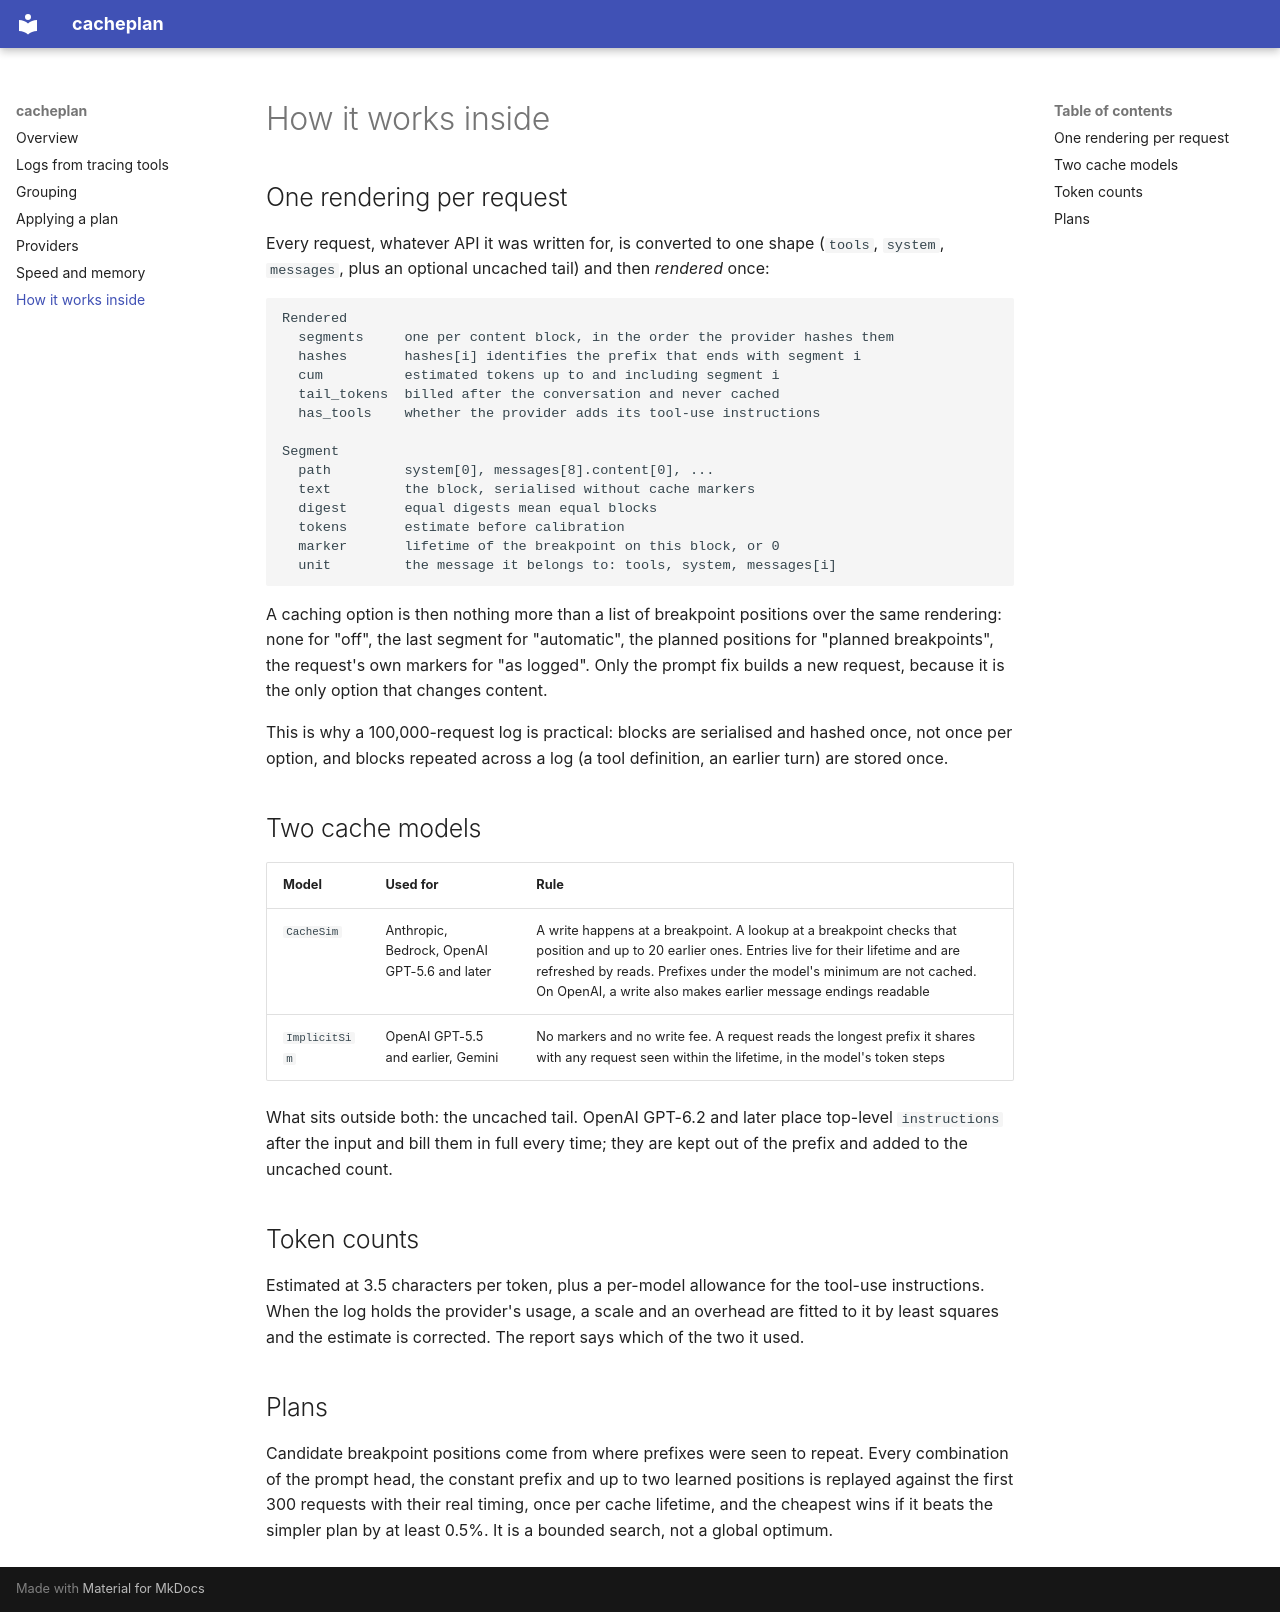

repository: shamiksaharcciit-oss/cacheplan · page: internals/index.html · generator: mkdocs

# How it works inside

## One rendering per request

Every request, whatever API it was written for, is converted to one shape (`tools`,
`system`, `messages`, plus an optional uncached tail) and then *rendered* once:

```
Rendered
  segments     one per content block, in the order the provider hashes them
  hashes       hashes[i] identifies the prefix that ends with segment i
  cum          estimated tokens up to and including segment i
  tail_tokens  billed after the conversation and never cached
  has_tools    whether the provider adds its tool-use instructions

Segment
  path         system[0], messages[8].content[0], ...
  text         the block, serialised without cache markers
  digest       equal digests mean equal blocks
  tokens       estimate before calibration
  marker       lifetime of the breakpoint on this block, or 0
  unit         the message it belongs to: tools, system, messages[i]
```

A caching option is then nothing more than a list of breakpoint positions over the same
rendering: none for "off", the last segment for "automatic", the planned positions for
"planned breakpoints", the request's own markers for "as logged". Only the prompt fix
builds a new request, because it is the only option that changes content.

This is why a 100,000-request log is practical: blocks are serialised and hashed once, not
once per option, and blocks repeated across a log (a tool definition, an earlier turn) are
stored once.

## Two cache models

| Model | Used for | Rule |
| --- | --- | --- |
| `CacheSim` | Anthropic, Bedrock, OpenAI GPT-5.6 and later | A write happens at a breakpoint. A lookup at a breakpoint checks that position and up to 20 earlier ones. Entries live for their lifetime and are refreshed by reads. Prefixes under the model's minimum are not cached. On OpenAI, a write also makes earlier message endings readable |
| `ImplicitSim` | OpenAI GPT-5.5 and earlier, Gemini | No markers and no write fee. A request reads the longest prefix it shares with any request seen within the lifetime, in the model's token steps |

What sits outside both: the uncached tail. OpenAI GPT-6.2 and later place top-level
`instructions` after the input and bill them in full every time; they are kept out of the
prefix and added to the uncached count.

## Token counts

Estimated at 3.5 characters per token, plus a per-model allowance for the tool-use
instructions. When the log holds the provider's usage, a scale and an overhead are fitted to
it by least squares and the estimate is corrected. The report says which of the two it used.

## Plans

Candidate breakpoint positions come from where prefixes were seen to repeat. Every
combination of the prompt head, the constant prefix and up to two learned positions is
replayed against the first 300 requests with their real timing, once per cache lifetime,
and the cheapest wins if it beats the simpler plan by at least 0.5%. It is a bounded
search, not a global optimum.
